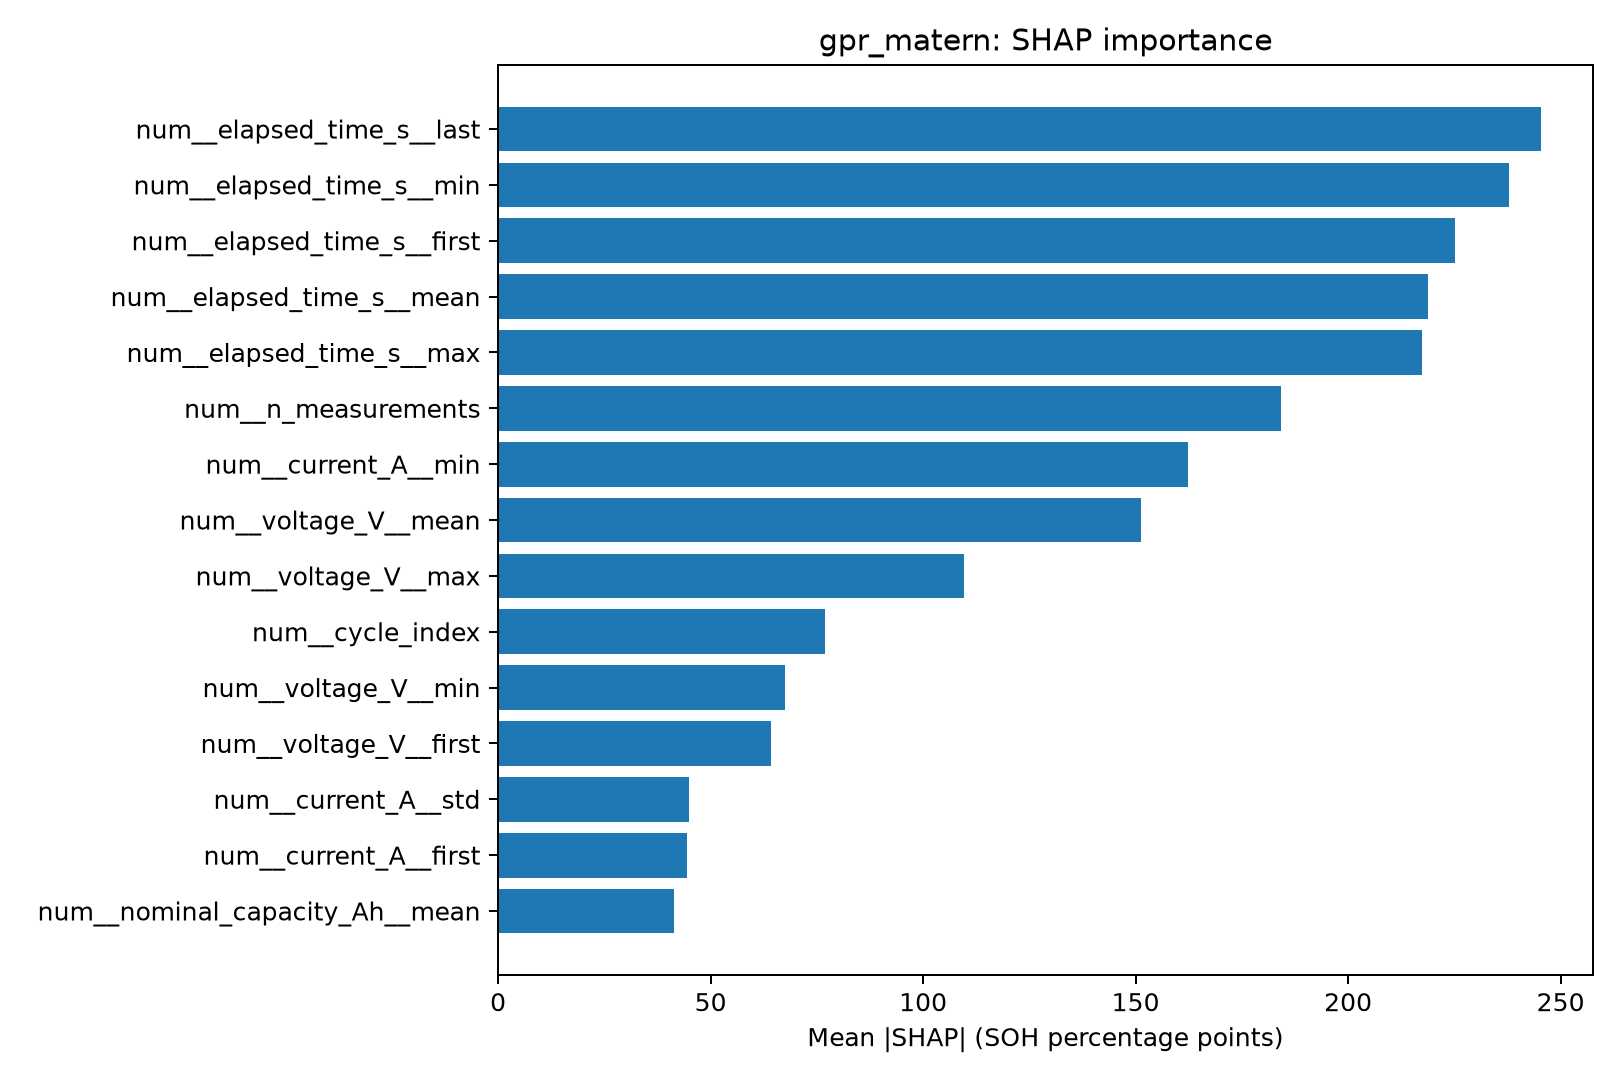

The file beside this chart, header and first rows:
feature, mean_abs_SHAP
num__elapsed_time_s__last, 245.4
num__elapsed_time_s__min, 237.8
num__elapsed_time_s__first, 225.2
num__elapsed_time_s__mean, 218.8
num__elapsed_time_s__max, 217.4
num__n_measurements, 184.1
num__current_A__min, 162.2
num__voltage_V__mean, 151.2
num__voltage_V__max, 109.7
num__cycle_index, 76.92
num__voltage_V__min, 67.59
num__voltage_V__first, 64.24
num__current_A__std, 44.83
num__current_A__first, 44.45
num__nominal_capacity_Ah__mean, 41.3
num__current_A__mean, 36.93
num__nominal_capacity_Ah__last, 35.64
num__nominal_capacity_Ah__min, 35.38
num__nominal_capacity_Ah__first, 33.53
num__voltage_V__last, 31.83
num__missingindicator_current_A__std, 30.87
num__nominal_capacity_Ah__max, 29.86
num__elapsed_time_s__std, 29.47
num__missingindicator_nominal_capacity_A…, 25.67
num__missingindicator_elapsed_time_s__st…, 23.91
num__missingindicator_temperature_C__las…, 22.67
num__missingindicator_voltage_V__std, 21.19
num__missingindicator_temperature_C__max, 18.54
num__missingindicator_temperature_C__min, 11.85
num__missingindicator_temperature_C__fir…, 11.8
num__voltage_V__std, 11.15
num__current_A__last, 11.11
num__nominal_capacity_Ah__std, 10.27
num__missingindicator_temperature_C__std, 9.619
num__current_A__max, 9.122
num__missingindicator_temperature_C__mea…, 9.073
num__temperature_C__first, 7.424
num__temperature_C__last, 4.59
num__temperature_C__max, 4.545
num__temperature_C__std, 4.445
num__temperature_C__min, 4.411
cat__operation_DISCHARGE, 4.306
num__temperature_C__mean, 3.32
cat__source_dataset_NASA, 2.805
cat__source_dataset_CALCE, 2.237
cat__operation_UNKNOWN, 1.746
num__missingindicator_current_A__first, 0.0
num__missingindicator_current_A__last, 0.0
num__missingindicator_current_A__min, 0.0
num__missingindicator_current_A__max, 0.0
num__missingindicator_current_A__mean, 0.0
num__missingindicator_voltage_V__max, 0.0
num__missingindicator_voltage_V__first, 0.0
num__missingindicator_voltage_V__last, 0.0
num__missingindicator_voltage_V__mean, 0.0
num__missingindicator_voltage_V__min, 0.0
num__missingindicator_elapsed_time_s__mi…, 0.0
num__missingindicator_elapsed_time_s__me…, 0.0
num__missingindicator_elapsed_time_s__la…, 0.0
num__missingindicator_elapsed_time_s__fi…, 0.0
... 2 more rows
